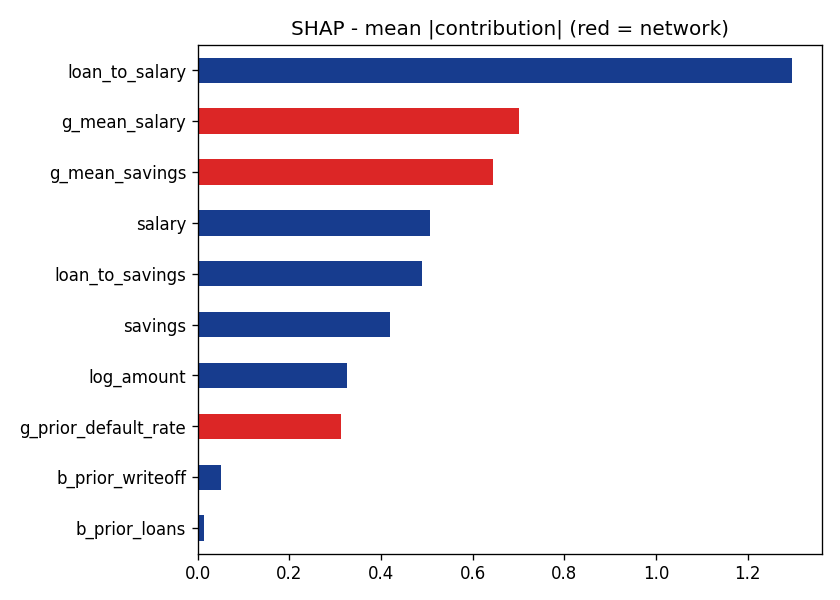

The file beside this chart, header and first rows:
, 0
b_prior_loans, 0.01415
b_prior_writeoff, 0.05135
g_prior_default_rate, 0.3121
log_amount, 0.3252
savings, 0.42
loan_to_savings, 0.4887
salary, 0.5065
g_mean_savings, 0.6439
g_mean_salary, 0.7003
loan_to_salary, 1.297
